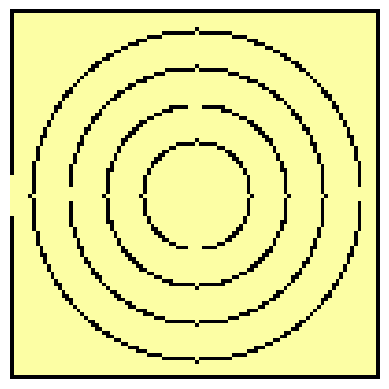

Write the Python code that produced this figure. (Note: this script raises an exception after producing the figure.)
import numpy as np
import matplotlib.pyplot as plt
import matplotlib.animation as animation
from matplotlib.cm import get_cmap

#fig = plt.figure()

plt.set_cmap('inferno')

def affiche(X):
    plt.axis("off")
    plt.imshow(X)
    plt.show()

n = 100
iDebutSortie = n//2 - n//20
iFinSorite = n//2 + n//20

####################################################################################################
#########################################Création Image#############################################
####################################################################################################

def ObstacleTriangle(X, i0, j0, l, col):
    for i in range(l):
        for j in range(i, l-i):
            X[j + i0, i + j0] = col

def ObstacleRectangle(X, i0, j0, i1, j1, col):
    n = len(X)
    if i1 > n or j1 > n:
        print("OUT OF RANGE")
        return -1
    for I in range(i0, i1):
        for J in range(j0, j1):
            X[I,J] = col
            
def ObstacleRond(X, x, y, r, col):
    n = len(X)
    for k in [x + i for i in range(-r, r + 1)]:
        for l in [y + i for i in range(-r, r + 1)]:
            if (k - x)**2 + (l - y)**2 <= r**2:
                if (0 <= k < n) and ( 0<= l < n) :
                    X[k,l] = col

Map = np.zeros((n,n))
for i in range(len(Map)):
    for j in range(len(Map[i])):
        if i in [0, n-1] or j in [0, n-1]:
            Map[i, j] = 0
        else : 
            Map[i, j] = 10*n
            
ObstacleRectangle(Map, iDebutSortie, 0, iFinSorite + 1, 1, 10*n) #sortie

#ObstacleRectangle(Map, n//2, n//2, n//2, n//2, 10*n) #rush au centre

ObstacleRond(Map, n//2, n//2, 45, 0)
ObstacleRond(Map, n//2, n//2, 44, 10*n)
ObstacleRectangle(Map, n//2 -2, n//2 + 44, n//2+2, n//2+46, 10*n)

ObstacleRond(Map, n//2, n//2, 35, 0)
ObstacleRond(Map, n//2, n//2, 34, 10*n)
ObstacleRectangle(Map, n//2 -2, n//2 - 36, n//2+2, n//2-33, 10*n)

ObstacleRond(Map, n//2, n//2, 25, 0)
ObstacleRond(Map, n//2, n//2, 24, 10*n)
ObstacleRectangle(Map, n//2 -26, n//2 -2, n//2-23, n//2+2, 10*n)

ObstacleRond(Map, n//2, n//2, 15, 0)
ObstacleRond(Map, n//2, n//2, 14, 10*n)
ObstacleRectangle(Map, n//2 +13, n//2 -2, n//2+16, n//2+2, 10*n)

#ObstacleTriangle(Map, n//2-n//5, n//10, 2*n//5, 0)
#ObstacleRond(Map, n//2, 15, 8, 0)
#ObstacleRectangle(Map, 10, 10, 80, 30, 0)
#ObstacleRectangle(Map, 50, 45, 90, 85, 0)

plt.axis("off")
plt.imshow(Map)
plt.savefig("Map/Map.png",dpi=1000)
plt.show()
np.savetxt('Map/Map.txt', Map) 

####################################################################################################
####################################################################################################
####################################################################################################

####################################################################################################
########################################Carte des distances#########################################
####################################################################################################
            
MapDistance = np.zeros((n, n)) #carte des distances
for i in range(n):
    for j in range(n):
        if Map[i, j] == 0: #si c'est un obstacle
            MapDistance[i, j] = np.inf #innatteignable
            
for i in range(iDebutSortie, iFinSorite + 1):
    MapDistance[i, 0] = 1
    
def voisin(x):
    i, j = x[0], x[1]
    # A = [i, i-1, i + 1]
    # B = [j, j-1, j + 1]
    # X = []
    # for k in A:
    #     for l in B:
    #         X.append([k, l])
    X = [[i-1, j], [i+1, j], [i, j+1], [i, j-1]] #pas de deplacement diag
    res = []
    for x in X:
        t = False
        for k in x:
            if k>=0 and k<n:
                t = True
        if t and (MapDistance[x[0], x[1]] == 0):
            res.append(x)
    return res   

#ims = []
#im = plt.imshow(MapDistance, animated=True)
#ims.append([im])
    
def dist(L, k):
    if len(L) == 0:
        return 0
    else :
        R = []
        k += 1
        for x in L:
            MapDistance[x[0], x[1]] = k
            vois = voisin(x)
            for y in vois:
                if not y in R:
                    R.append(y)
        #im = plt.imshow(MapDistance, animated=True)
        #ims.append([im])
        return dist(R, k)
    
#ani = animation.ArtistAnimation(fig, ims, interval=0, blit=True)
#plt.show()

dist([[i, 0] for i in range(iDebutSortie, iFinSorite + 1)], 0)
#dist([[n//2,n//2]], 0) #rush au centre

####################################################################################################
####################################################################################################
####################################################################################################


for i in range(n):
    for j in range(n):
        if MapDistance[i,j] == np.inf:
            Map[i, j] = 0
        else:
            Map[i, j] = 6*n - MapDistance[i, j]
            
np.savetxt('Map/mapDistance.txt', MapDistance)   

plt.axis("off")
plt.imshow(Map)
plt.savefig("Map/MapGradient.png",dpi=1000) 
plt.show()
